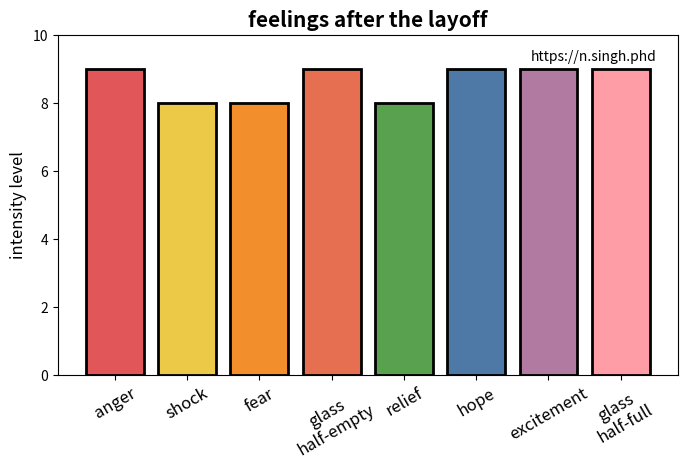

Reproduce this figure in Python. (Note: this script raises an exception after producing the figure.)
import matplotlib.pyplot as plt
import numpy as np

# Feelings categories
feelings = [
    "anger", "shock", "fear", "glass\nhalf-empty",      # Negative
    "relief", "hope", "excitement", "glass\nhalf-full"  # Positive
]

# Generate slightly uneven but roughly uniform values
np.random.seed(123456)
values = np.random.randint(8, 10, size=len(feelings))

# Define colors
colors = [
    "#E15759", "#EDC948", "#F28E2B", "#e76f51", # Negative tones
    "#59A14F", "#4E79A7", "#B07AA1", "#FF9DA7"  # Positive tones
]

# Create bar plot
fig, ax = plt.subplots(figsize=(8, 5))
bars = ax.bar(feelings, values, color=colors, edgecolor='black', linewidth=2)

# Add labels and title
ax.set_ylabel("intensity level", fontsize=12)
ax.set_title("feelings after the layoff", fontsize=15, fontweight="bold")
ax.set_ylim(0, max(values) + 1)

# Add website text in the top right corner
website_text = "https://n.singh.phd"
ax.text(7.5, max(values) + 0.25, 
        website_text, fontsize=10, color="black", ha="right")

# Make it look more fun by tilting labels
plt.xticks(rotation=30, fontsize=12)
plt.yticks(fontsize=10)

# Save plot
plt.subplots_adjust(bottom=0.2)
plt.savefig("plots/250324_feelings-after-layoff.png", dpi=300)

# Show plot
plt.show()
